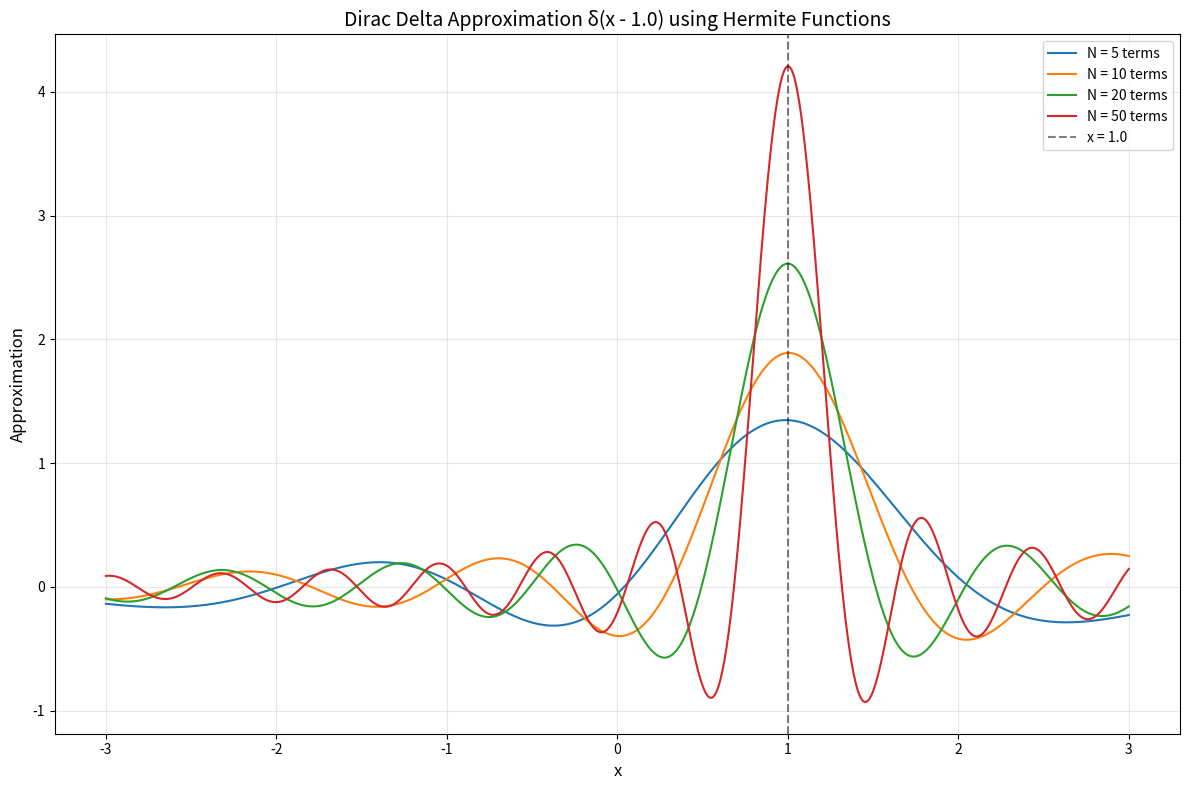

Write Python code to recreate this figure.
import numpy as np
import matplotlib.pyplot as plt
from scipy.special import hermite
from math import factorial
from scipy.integrate import quad

# Normalized Hermite function
def psi(n, x):
    coeff = 1 / np.sqrt(2**n * factorial(n) * np.pi**0.25)
    return coeff * hermite(n)(x) * np.exp(-x**2 / 2)

# Parameters
x_prime = 1.0  # The point where delta function is centered
x_min, x_max = -3, 3
n_max = 20     # Number of terms in the summation

# Create x array
x = np.linspace(x_min, x_max, 1000)

# Compute the closure relation approximation
def closure_approx(x, x_prime, N_terms):
    """Approximate δ(x-x') using N_terms Hermite functions"""
    sum_val = np.zeros_like(x)
    for n in range(N_terms):
        sum_val += psi(n, x) * psi(n, x_prime)
    return sum_val

# Plot the approximation for different numbers of terms
plt.figure(figsize=(12, 8))

for N in [5, 10, 20, 50]:
    y = closure_approx(x, x_prime, N)
    plt.plot(x, y, label=f'N = {N} terms')

# Formatting
plt.title(f"Dirac Delta Approximation δ(x - {x_prime}) using Hermite Functions", fontsize=14)
plt.xlabel('x', fontsize=12)
plt.ylabel('Approximation', fontsize=12)
plt.axvline(x_prime, color='black', linestyle='--', alpha=0.5, label=f'x = {x_prime}')
plt.legend()
plt.grid(alpha=0.3)
plt.tight_layout()

# Save and show
plt.savefig('dirac_delta_approximation.png', dpi=300)
plt.show()

# Verification: Integral should be approximately 1
integral, _ = quad(lambda x: closure_approx(x, x_prime, n_max), -np.inf, np.inf)
print(f"Integral of approximation (should be 1): {integral:.6f}")

# Check sampling property for f(x) = x^2
def f(x):
    return x**2

approx_integral = np.trapz(f(x) * closure_approx(x, x_prime, n_max), x)
exact_value = f(x_prime)
print(f"Sampling test (f(x) = x²):")
print(f"Approximate integral: {approx_integral:.6f}")
print(f"Exact f({x_prime}): {exact_value:.6f}")
